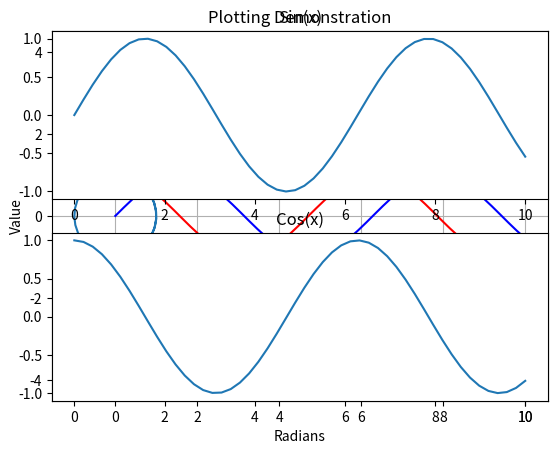

This chart was generated by the following Python code: (Note: this script raises an exception after producing the figure.)
a = 12
b = 2

print(a + b)
print(a**b)
print(a/b)

import numpy as np

# mathematical constants
print(np.pi)
print(np.e)

# trignometric functions
angle = np.pi/4
print(np.sin(angle))
print(np.cos(angle))
print(np.tan(angle))

xList = [1, 2, 3, 4]
xList

# Concatenation
x = [1, 2, 3, 4];
y = [5, 6, 7, 8];

x + y

np.sum(x)

print(np.add(x,y))
print(np.dot(x,y))

for x in xList:
    print("sin({0}) = {1:8.5f}".format(x,np.sin(x)))

mw = {'CH4': 16.04, 'H2O': 18.02, 'O2':32.00, 'CO2': 44.01}
mw

mw['C8H18'] = 114.23
mw

mw['CH4']

for species in mw.keys():
    print("The molar mass of {:<s} is {:<7.2f}".format(species, mw[species]))

for species in sorted(mw):
    print(" {:<8s}  {:>7.2f}".format(species, mw[species]))

for species in sorted(mw, key = mw.get):
    print(" {:<8s}  {:>7.2f}".format(species, mw[species]))

%matplotlib inline

import matplotlib.pyplot as plt
import numpy as np

x = np.linspace(0,10)
y = np.sin(x)
z = np.cos(x)

plt.plot(x,y,'b',x,z,'r')
plt.xlabel('Radians');
plt.ylabel('Value');
plt.title('Plotting Demonstration')
plt.legend(['Sin','Cos'])
plt.grid()

plt.plot(y,z)
plt.axis('equal')

plt.subplot(2,1,1)
plt.plot(x,y)
plt.title('Sin(x)')

plt.subplot(2,1,2)
plt.plot(x,z)
plt.title('Cos(x)')

from IPython.display import YouTubeVideo
YouTubeVideo("HW29067qVWk",560,315,rel=0)